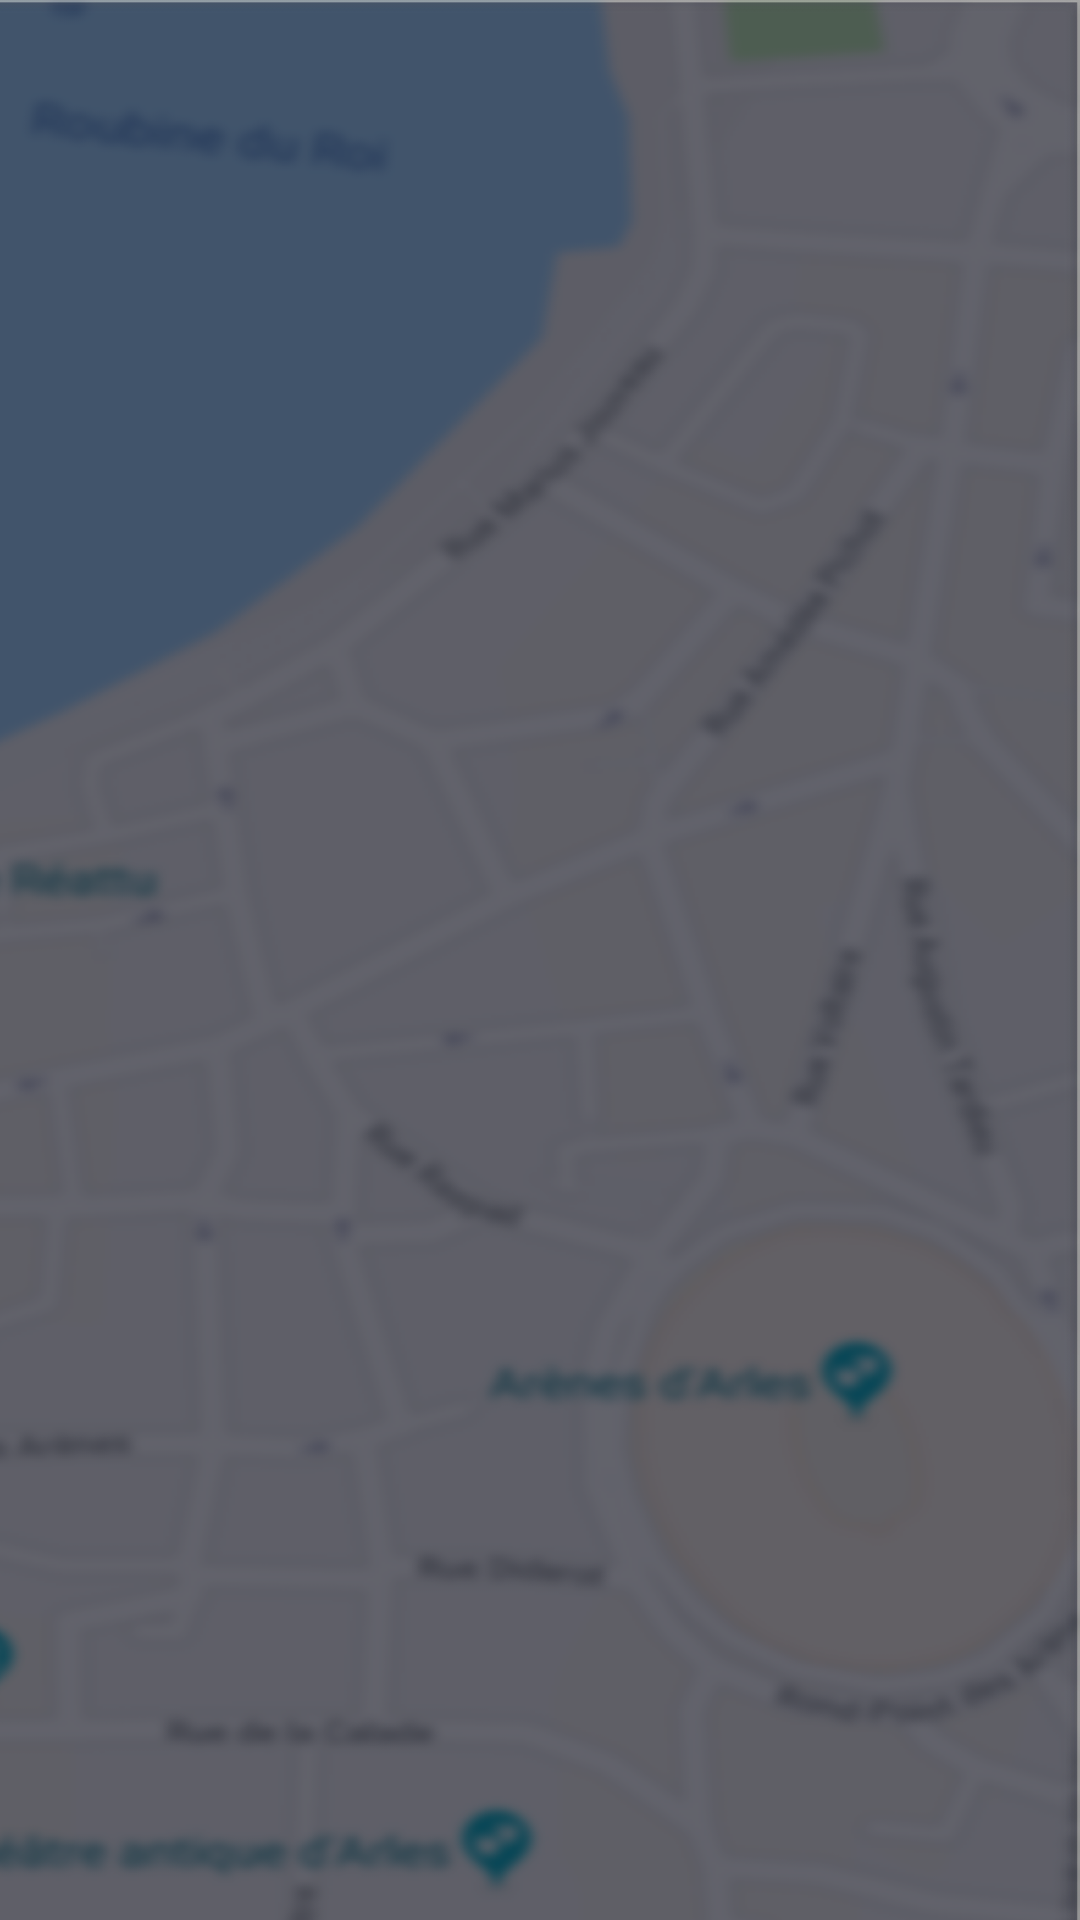

Reconstruct the res/layout file that produces this screen, plus the resources it refers to.
<!-- AndroidManifest.xml: application theme AppTheme -->
<!-- res/layout/activity_resultat_achat.xml -->
<?xml version="1.0" encoding="utf-8"?>
<android.support.constraint.ConstraintLayout xmlns:android="http://schemas.android.com/apk/res/android"
    xmlns:app="http://schemas.android.com/apk/res-auto"
    xmlns:tools="http://schemas.android.com/tools"
    android:layout_width="match_parent"
    android:layout_height="match_parent"
    android:background="@drawable/backgroud"
    tools:context=".resultat_achat">

</android.support.constraint.ConstraintLayout>
<!-- resources referenced by this layout -->
<resources>
  <!-- drawable backgroud: png bitmap (drawable, 618718 bytes) -->
  <style name="AppTheme" parent="Theme.AppCompat.Light.DarkActionBar">
          
          <item name="colorPrimary">@color/colorPrimary</item>
          <item name="colorPrimaryDark">@color/colorPrimaryDark</item>
          <item name="colorAccent">@color/colorAccent</item>
          <item name="android:textColor">#fff</item>
          <item name="android:textColorHint">#fff</item>
      </style>
  <color name="colorPrimary">#472747</color>
  <color name="colorPrimaryDark">#472747</color>
  <color name="colorAccent">#D81B60</color>
</resources>
